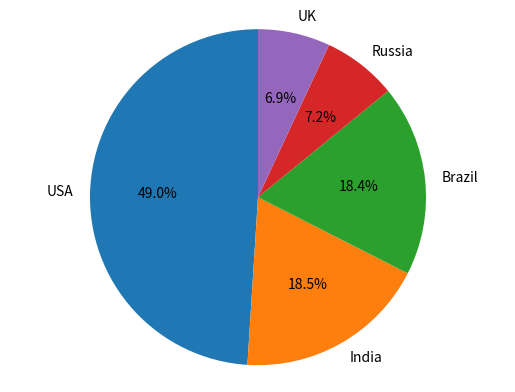

Write Python code to recreate this figure.
import numpy as np
my_dict = {}
genes={'USA':29862124, 'India':11285561, 'Brazil':11205972, 'Russia':4360823, 'UK':4234924}
import matplotlib.pyplot as plt
labels = 'USA','India','Brazil','Russia','UK'
#These five conuntries is the five part of the circle
sizes = '29862124','11285561','11205972','4360823','4234924'
explode = (0,0,0,0,0)
#To make it no interval in the circle
plt.pie(sizes,explode=explode,labels=labels,autopct='%1.1f%%',shadow=False,startangle=90)
plt.axis('equal')
plt.show()
